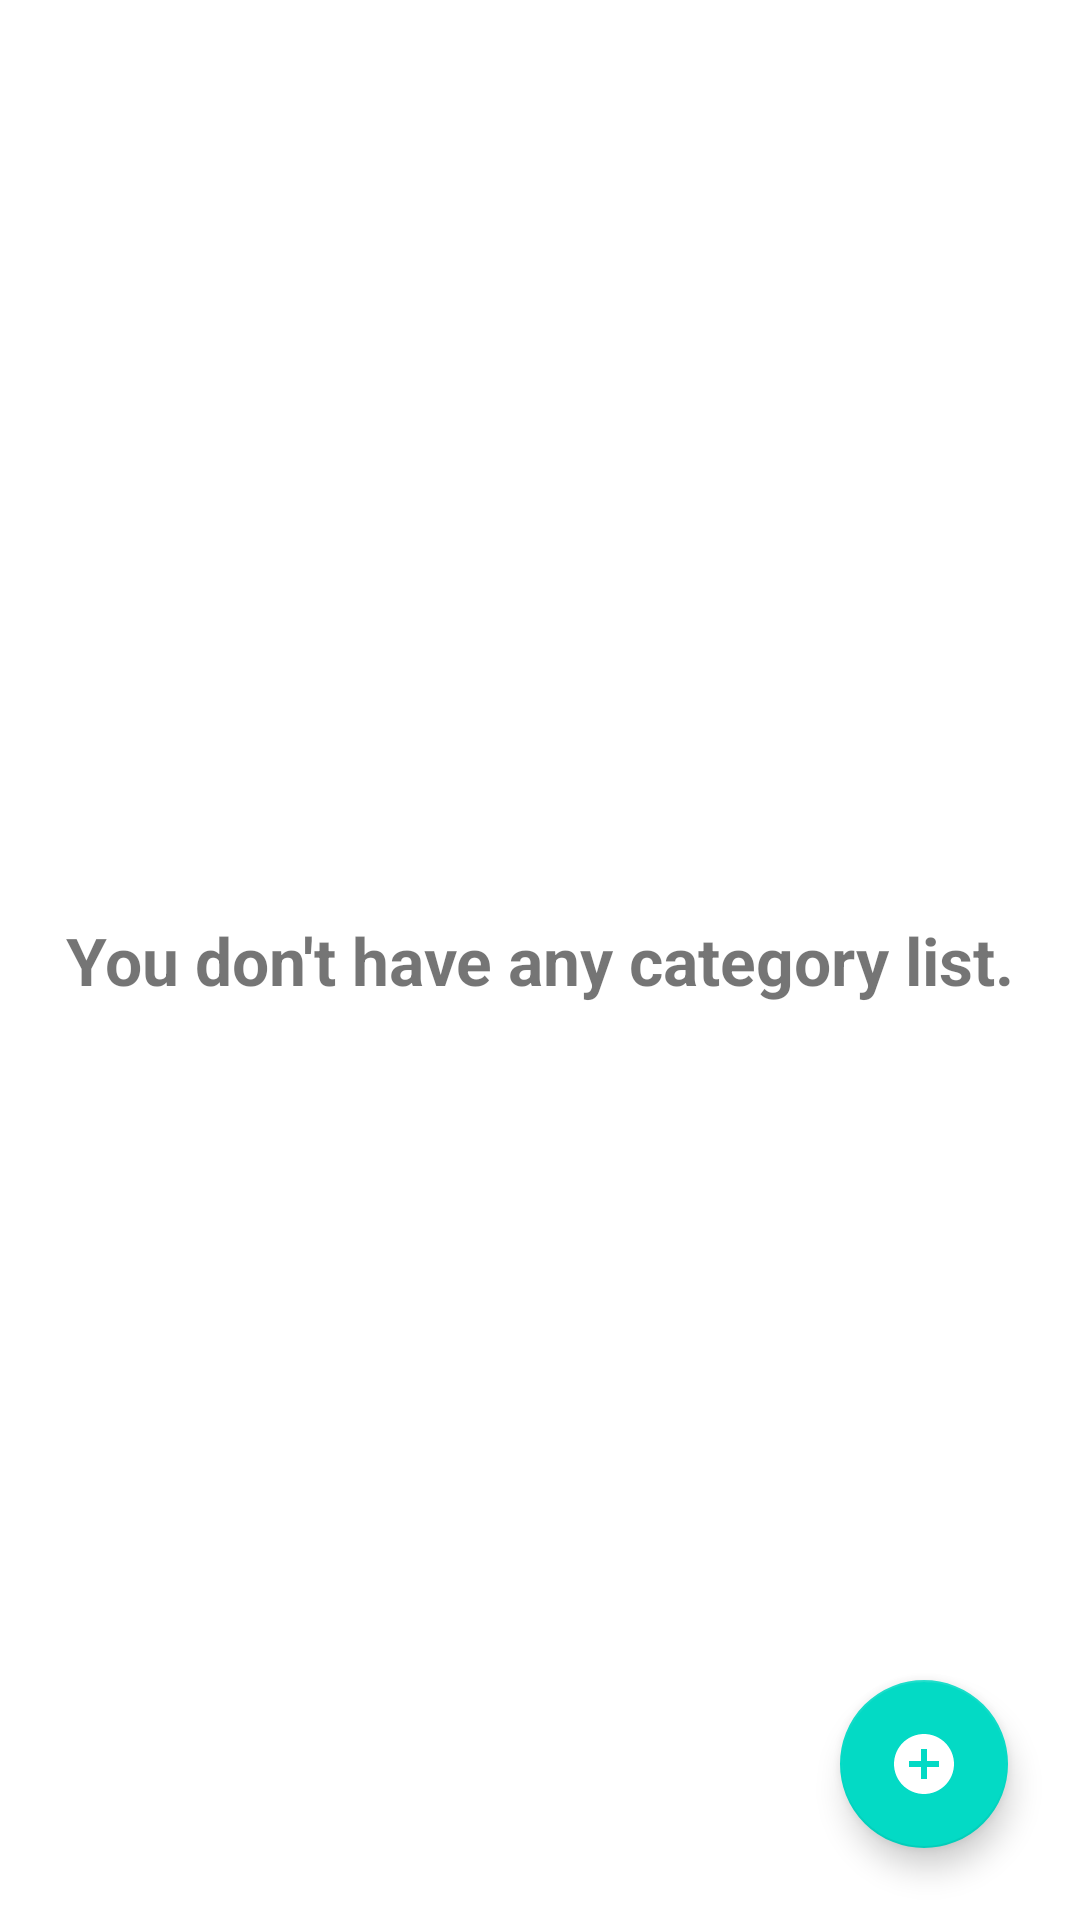

This screen was rendered from an Android layout file. Write that file and the resources it references.
<!-- AndroidManifest.xml: application theme Theme.JavaMVVM -->
<!-- res/layout/activity_main.xml -->
<?xml version="1.0" encoding="utf-8"?>
<androidx.constraintlayout.widget.ConstraintLayout xmlns:android="http://schemas.android.com/apk/res/android"
    xmlns:app="http://schemas.android.com/apk/res-auto"
    xmlns:tools="http://schemas.android.com/tools"
    android:layout_width="match_parent"
    android:layout_height="match_parent"
    tools:context=".activity.MainActivity">

    <androidx.recyclerview.widget.RecyclerView
        android:id="@+id/recyclerView"
        android:layout_width="match_parent"
        android:layout_height="wrap_content"
        android:layout_marginTop="10dp"
        android:paddingBottom="50dp"
        app:layout_constraintStart_toStartOf="parent"
        app:layout_constraintTop_toTopOf="parent" />

    <com.google.android.material.floatingactionbutton.FloatingActionButton
        android:id="@+id/addNewCategoryFloat"
        android:layout_width="wrap_content"
        android:layout_height="wrap_content"
        android:layout_margin="24dp"
        android:contentDescription="@string/todo"
        android:src="@drawable/ic_baseline_add_circle_24"
        app:layout_constraintBottom_toBottomOf="parent"
        app:layout_constraintEnd_toEndOf="parent"
        app:tint="@color/white" />

    <TextView
        android:id="@+id/noResult"
        android:layout_width="wrap_content"
        android:layout_height="wrap_content"
        android:text="@string/you_dont"
        android:textSize="22sp"
        android:textStyle="bold"
        app:layout_constraintBottom_toBottomOf="parent"
        app:layout_constraintEnd_toEndOf="parent"
        app:layout_constraintStart_toStartOf="parent"
        app:layout_constraintTop_toTopOf="parent"/>

</androidx.constraintlayout.widget.ConstraintLayout>
<!-- resources referenced by this layout -->
<resources>
  <!-- drawable ic_baseline_add_circle_24 (drawable) -->
  <vector xmlns:android="http://schemas.android.com/apk/res/android"
      android:width="34dp"
      android:height="34dp"
      android:viewportWidth="24"
      android:viewportHeight="24">
    <path
        android:fillColor="@android:color/white"
        android:pathData="M12,2C6.48,2 2,6.48 2,12s4.48,10 10,10 10,-4.48 10,-10S17.52,2 12,2zM17,13h-4v4h-2v-4L7,13v-2h4L11,7h2v4h4v2z"/>
  </vector>
  <string name="todo">todo</string>
  <string name="you_dont">You don\'t have any category list.</string>
  <style name="Theme.JavaMVVM" parent="Theme.MaterialComponents.DayNight.DarkActionBar">
          
          <item name="colorPrimary">@color/purple_500</item>
          <item name="colorPrimaryVariant">@color/purple_700</item>
          <item name="colorOnPrimary">@color/white</item>
          
          <item name="colorSecondary">@color/teal_200</item>
          <item name="colorSecondaryVariant">@color/teal_700</item>
          <item name="colorOnSecondary">@color/black</item>
          
          <item name="android:statusBarColor" tools:targetApi="l">?attr/colorPrimaryVariant</item>
          
      </style>
  <!-- not gathered from this repository: default colours our renderer supplied (Android Studio template values) -->
  <color name="purple_500">#FF6200EE</color>
  <color name="purple_700">#FF3700B3</color>
  <color name="teal_200">#FF03DAC5</color>
  <color name="teal_700">#FF018786</color>
  <color name="black">#FF000000</color>
  <color name="white">#FFFFFFFF</color>
</resources>
